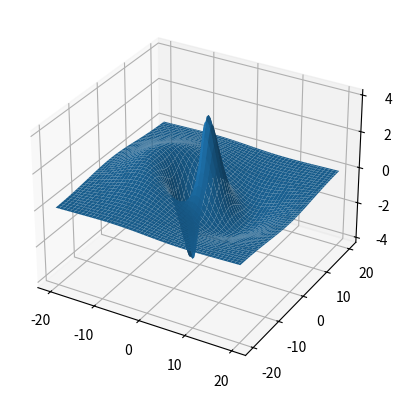
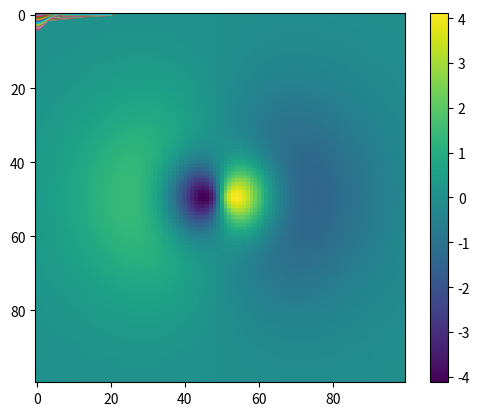

These figures' Python source, in order:
import numpy as np
import matplotlib.pyplot as plt
import pandas as pd
anaught = 5.29 * 10**(-11)
x = np.linspace(-20, 20, 100)
y = np.linspace(-20, 20, 100)[:,np.newaxis]
def wave_func(x, y):  
    r = np.sqrt(x**2 + y**2)
    psi = x*(6-r)*np.exp(-r/3)
    return psi
ax = plt.axes(projection='3d')
ax.plot_surface(x, y, wave_func(x, y))
plt.show()

plt.plot(x, wave_func(x, y))
plt.imshow(wave_func(x, y))
plt.colorbar()
plt.show()
